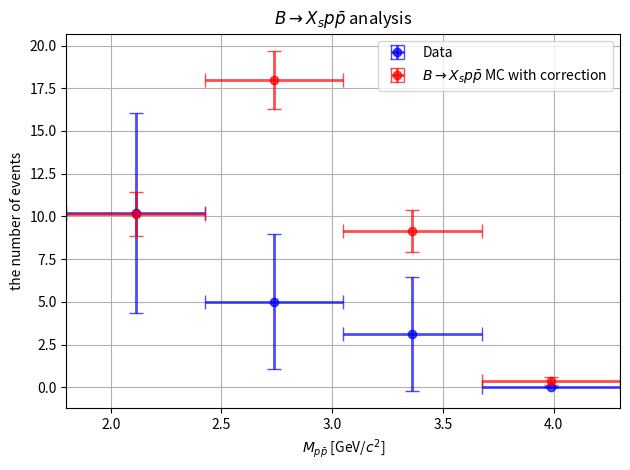

The matplotlib source for this figure:
import matplotlib.pyplot as plt
import numpy as np

# Data
x = np.array([2.1125, 2.7375, 3.3625, 3.9875])
x_error = np.array([0.3125, 0.3125, 0.3125, 0.3125])
y1 = np.array([10.172406, 5.009899, 3.125226, 0])  # data
y1_error = np.array([5.854116, 3.948315, 3.334863, 0])
y2 = np.array([10.134165, 17.989634, 9.144640, 0.376537])  # MC (corrected)
y2_error = np.array([1.266299, 1.702811, 1.216369, 0.218832])

# Define an offset for x-values
offset = 0.0

# Plotting the histograms as points with offset and x-error bars
plt.errorbar(x - offset, y1, xerr=x_error, yerr=y1_error, fmt='bo', label='Data', capsize=5, elinewidth=2, alpha=0.7)
plt.errorbar(x + offset, y2, xerr=x_error, yerr=y2_error, fmt='ro', label=r'$B \rightarrow X_{s} p \bar{p}$ MC with correction', capsize=5, elinewidth=2, alpha=0.7)

plt.title(r'$B \rightarrow X_{s} p \bar{p}$ analysis')
plt.xlabel(r'$M_{p\bar{p}}$ [GeV/$c^{2}$]')
plt.ylabel('the number of events')
plt.legend()

# Adding a grid
plt.grid(True)

# Setting x-axis limits
plt.xlim(1.8, 4.3)

plt.tight_layout()
plt.show()
